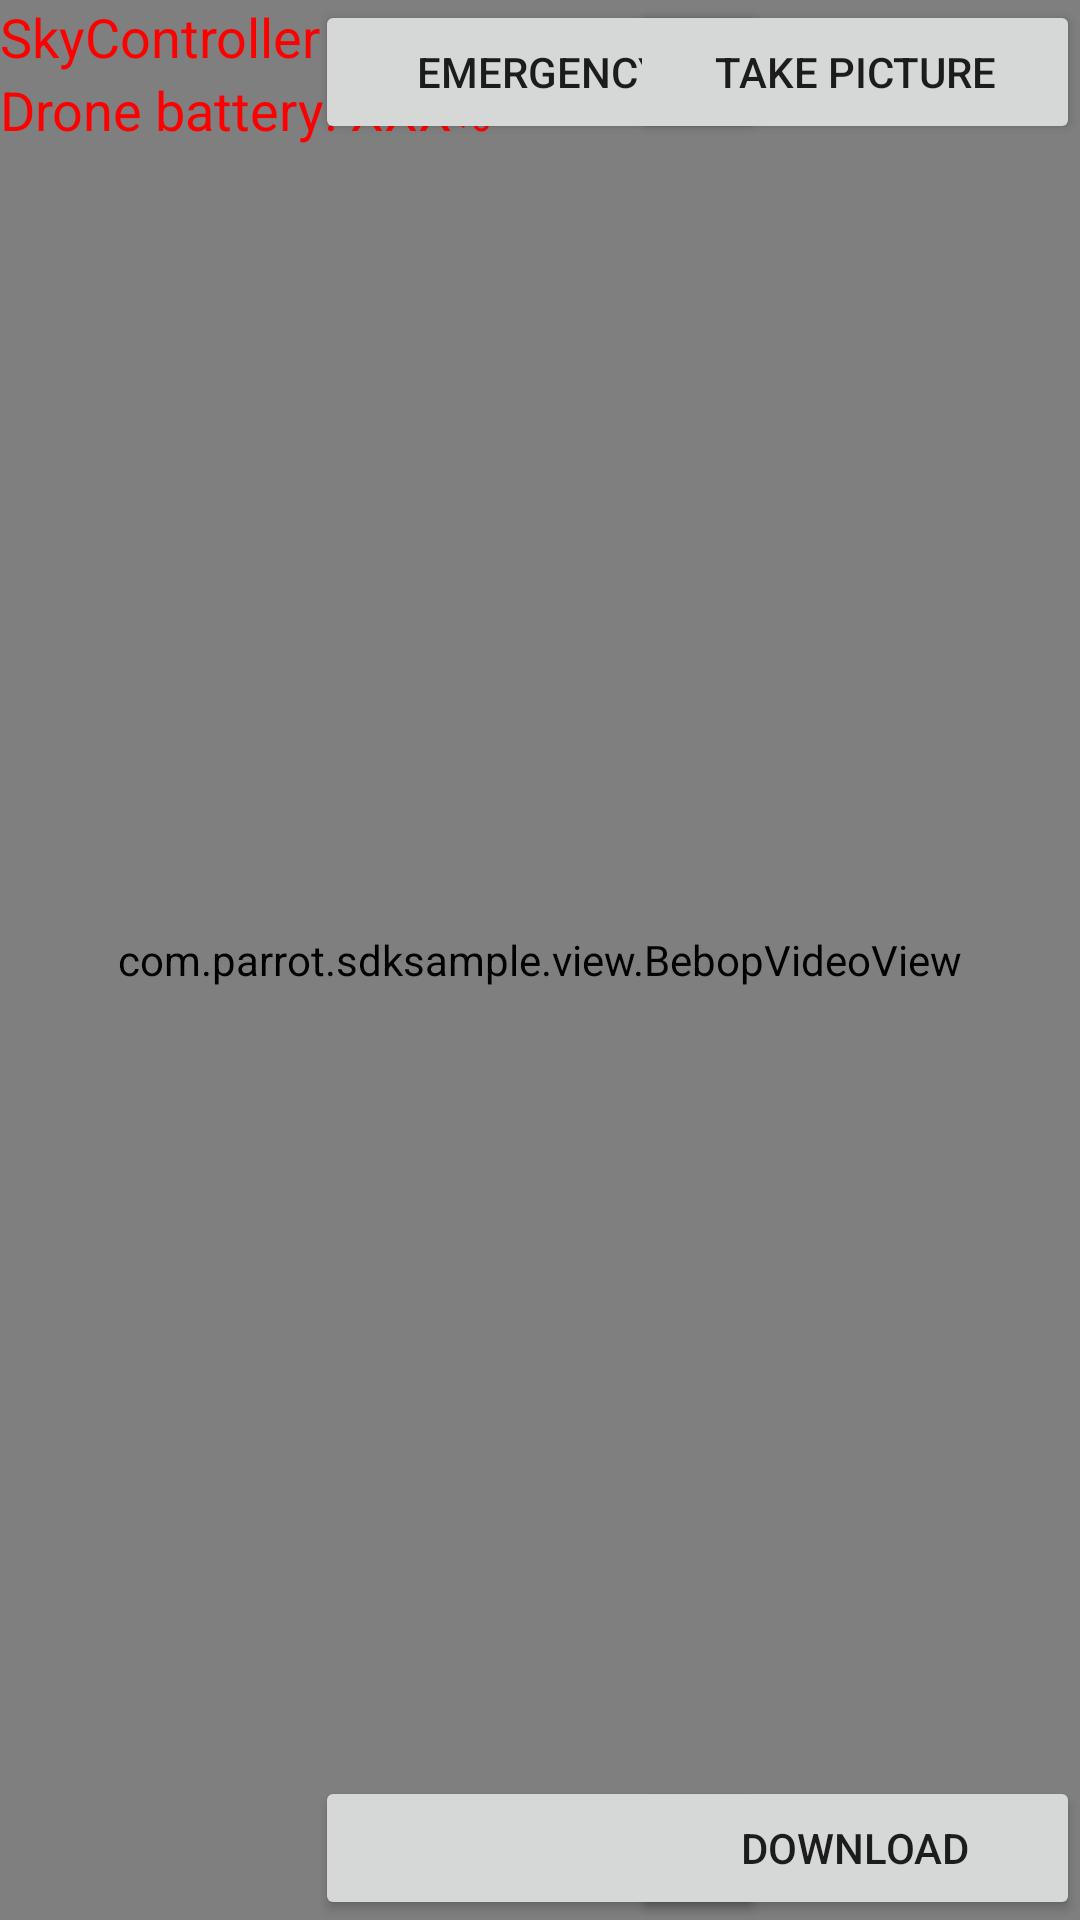

This screen was rendered from an Android layout file. Write that file and the resources it references.
<!-- AndroidManifest.xml: application theme AppTheme -->
<!-- res/layout/activity_skycontroller.xml -->
<RelativeLayout
    xmlns:android="http://schemas.android.com/apk/res/android"
    xmlns:tools="http://schemas.android.com/tools"
    android:layout_width="match_parent"
    android:layout_height="match_parent"
    tools:context=".BebopActivity"
    android:id="@+id/piloting_view">

    <com.parrot.sdksample.view.BebopVideoView
        android:id="@+id/videoView"
        android:layout_width="match_parent"
        android:layout_height="match_parent"/>
    <Button
        android:layout_width="wrap_content"
        android:layout_height="wrap_content"
        android:text="Emergency"
        android:id="@+id/emergencyBt"
        android:layout_alignParentTop="true"
        android:layout_centerHorizontal="true"
        android:width="150dp"/>

    <Button
        android:layout_width="wrap_content"
        android:layout_height="wrap_content"
        android:text="Take picture"
        android:id="@+id/takePictureBt"
        android:layout_alignParentTop="true"
        android:layout_alignParentRight="true"
        android:width="150dp"/>

    <Button
        android:layout_width="wrap_content"
        android:layout_height="wrap_content"
        android:id="@+id/takeOffOrLandBt"
        android:layout_alignParentBottom="true"
        android:layout_centerHorizontal="true"
        android:width="150dp"/>

    <Button
        android:layout_width="wrap_content"
        android:layout_height="wrap_content"
        android:text="Download"
        android:id="@+id/downloadBt"
        android:layout_alignParentBottom="true"
        android:layout_alignParentRight="true"
        android:width="150dp"/>

    <TextView
        android:layout_width="wrap_content"
        android:layout_height="wrap_content"
        android:textAppearance="?android:attr/textAppearanceMedium"
        android:text="SkyController Battery: "
        android:id="@+id/skyBatteryText"
        android:layout_alignParentTop="true"
        android:layout_alignParentLeft="true"
        android:layout_alignParentStart="true"
        android:textColor="#ff0000" />

    <TextView
        android:layout_width="wrap_content"
        android:layout_height="wrap_content"
        android:textAppearance="?android:attr/textAppearanceMedium"
        android:text="XXX%"
        android:id="@+id/skyBatteryLabel"
        android:layout_alignParentTop="true"
        android:layout_toRightOf="@id/skyBatteryText"
        android:layout_toEndOf="@id/skyBatteryText"
        android:textColor="#ff0000" />

    <TextView
        android:layout_width="wrap_content"
        android:layout_height="wrap_content"
        android:textAppearance="?android:attr/textAppearanceMedium"
        android:text="Drone battery: "
        android:id="@+id/droneBatteryText"
        android:layout_below="@id/skyBatteryText"
        android:layout_alignParentLeft="true"
        android:layout_alignParentStart="true"
        android:textColor="#ff0000" />

    <TextView
        android:layout_width="wrap_content"
        android:layout_height="wrap_content"
        android:textAppearance="?android:attr/textAppearanceMedium"
        android:text="XXX%"
        android:id="@+id/droneBatteryLabel"
        android:layout_below="@id/skyBatteryLabel"
        android:layout_toRightOf="@+id/droneBatteryText"
        android:layout_toEndOf="@+id/droneBatteryText"
        android:textColor="#ff0000" />

    <TextView
        android:id="@+id/droneConnectionLabel"
        android:layout_width="wrap_content"
        android:layout_height="wrap_content"
        android:layout_centerInParent="true"
        android:visibility="gone"
        android:text="Waiting for a drone"
        android:textSize="25sp"
        android:textColor="@color/secondary_text"/>
</RelativeLayout>
<!-- resources referenced by this layout -->
<resources>
  <style name="AppTheme" parent="Theme.AppCompat.Light.DarkActionBar">
          
          <item name="colorPrimary">@color/primary</item>
          <item name="colorPrimaryDark">@color/primary_dark</item>
          <item name="colorAccent">@color/accent</item>
      </style>
</resources>
